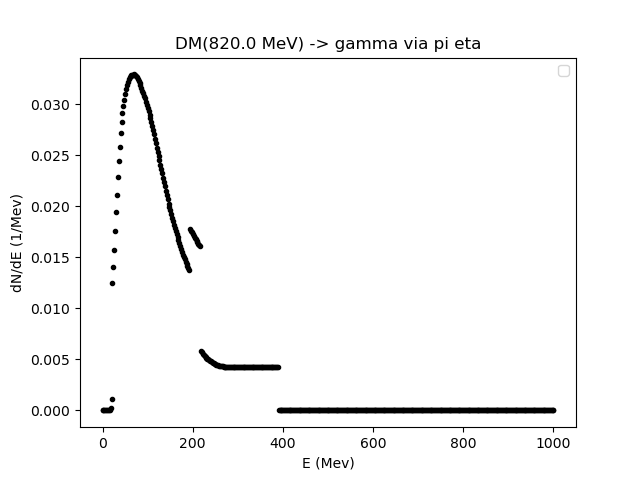

Values plotted in this chart, from the file beside it:
0.01, 2.0139879759519035, 4.017975951903807, 6.021963927855711, 8.025951903807615, 10.02993987975952, 12.033927855711422, 14.037915831663325, 16.04190380761523, 18.045891783567136, 20.04987975951904, 22.05386773547094, 24.057855711422846, 26.06184368737475, 28.06583166332665, 30.069819639278556, 32.07380761523046, 34.07779559118236, 36.081783567134266, 38.08577154308617, 40.089759519038076, 42.09374749498998, 44.09773547094188, 46.101723446893786
0.0, 0.0, 0.0, 0.0, 0.0, 0.0, 0.0, 0.0, 1.619225126833829e-06, 0.0002486, 0.001068, 0.01252, 0.01403, 0.01576, 0.01754, 0.01938, 0.02112, 0.0229, 0.02447, 0.02583, 0.02716, 0.02824, 0.0291, 0.02982
